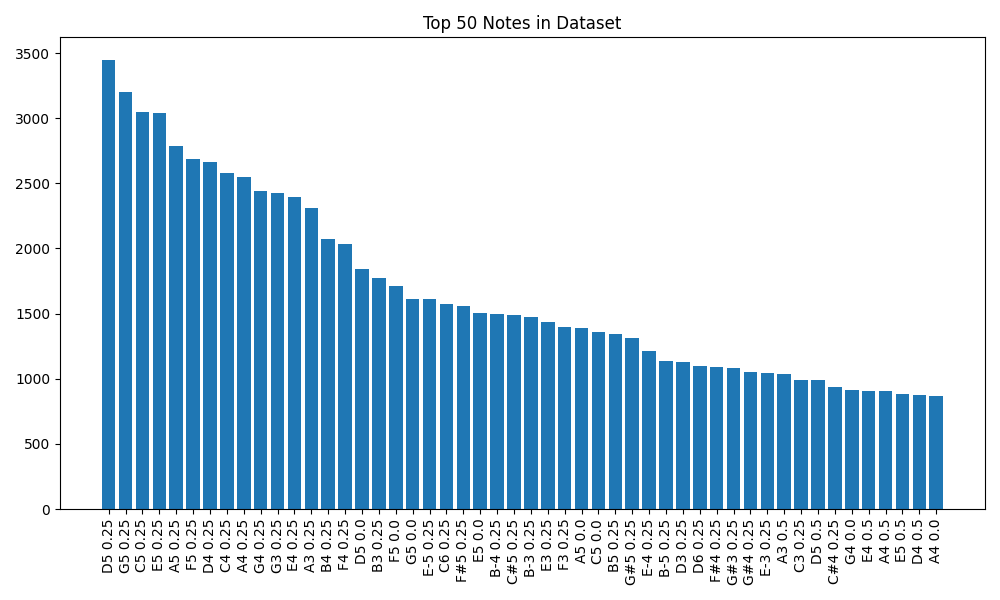

Data behind this chart, as committed beside it:
note, count
5 1.5, 55
rest 0.5, 97
rest 0.75, 7
C3 1/3, 163
C3 0.0, 113
A3 0.5, 1037
rest 209/3, 1
rest 68.75, 1
A3 1/3, 448
A3 0.0, 388
E-4 0.5, 312
4.8 0.5, 75
4.8.11 0.5, 31
4.8.11 1.0, 31
4 1.5, 25
B3 1/3, 294
B3 0.0, 126
G4 0.5, 633
C#4 1/3, 249
C#4 0.0, 154
B-4 0.5, 350
11.3.6 0.5, 23
11.3.6 1.0, 12
2 1.5, 13
F4 1/3, 368
F4 0.0, 705
B4 0.5, 667
1 1.5, 16
B4 1/3, 297
B4 0.0, 582
F5 1.0, 187
0 0.5, 231
0.4 0.5, 351
7.0 0.5, 79
10.0.4 1.0, 14
2.5.9 0.5, 43
2.5.9 1.0, 84
10 0.5, 200
7.10.2 0.5, 36
4.7.10 0.5, 26
5 0.5, 197
5.9.0 0.5, 98
5.9.0 1.0, 67
0 1.0, 156
5.9.0 0.75, 2
0.4.7 0.25, 82
5.9.0 0.25, 126
7.10.0 0.25, 23
8.11.0 0.25, 1
9.0 0.5, 213
10.0.2 0.5, 1
7.10 0.0, 40
C3 0.25, 992
5.9 0.0, 52
G3 0.25, 2422
0.4 0.75, 14
F#4 0.25, 1089
G4 0.25, 2440
6.9.0 0.25, 36
6.9 0.25, 220
... 3,328 more rows
